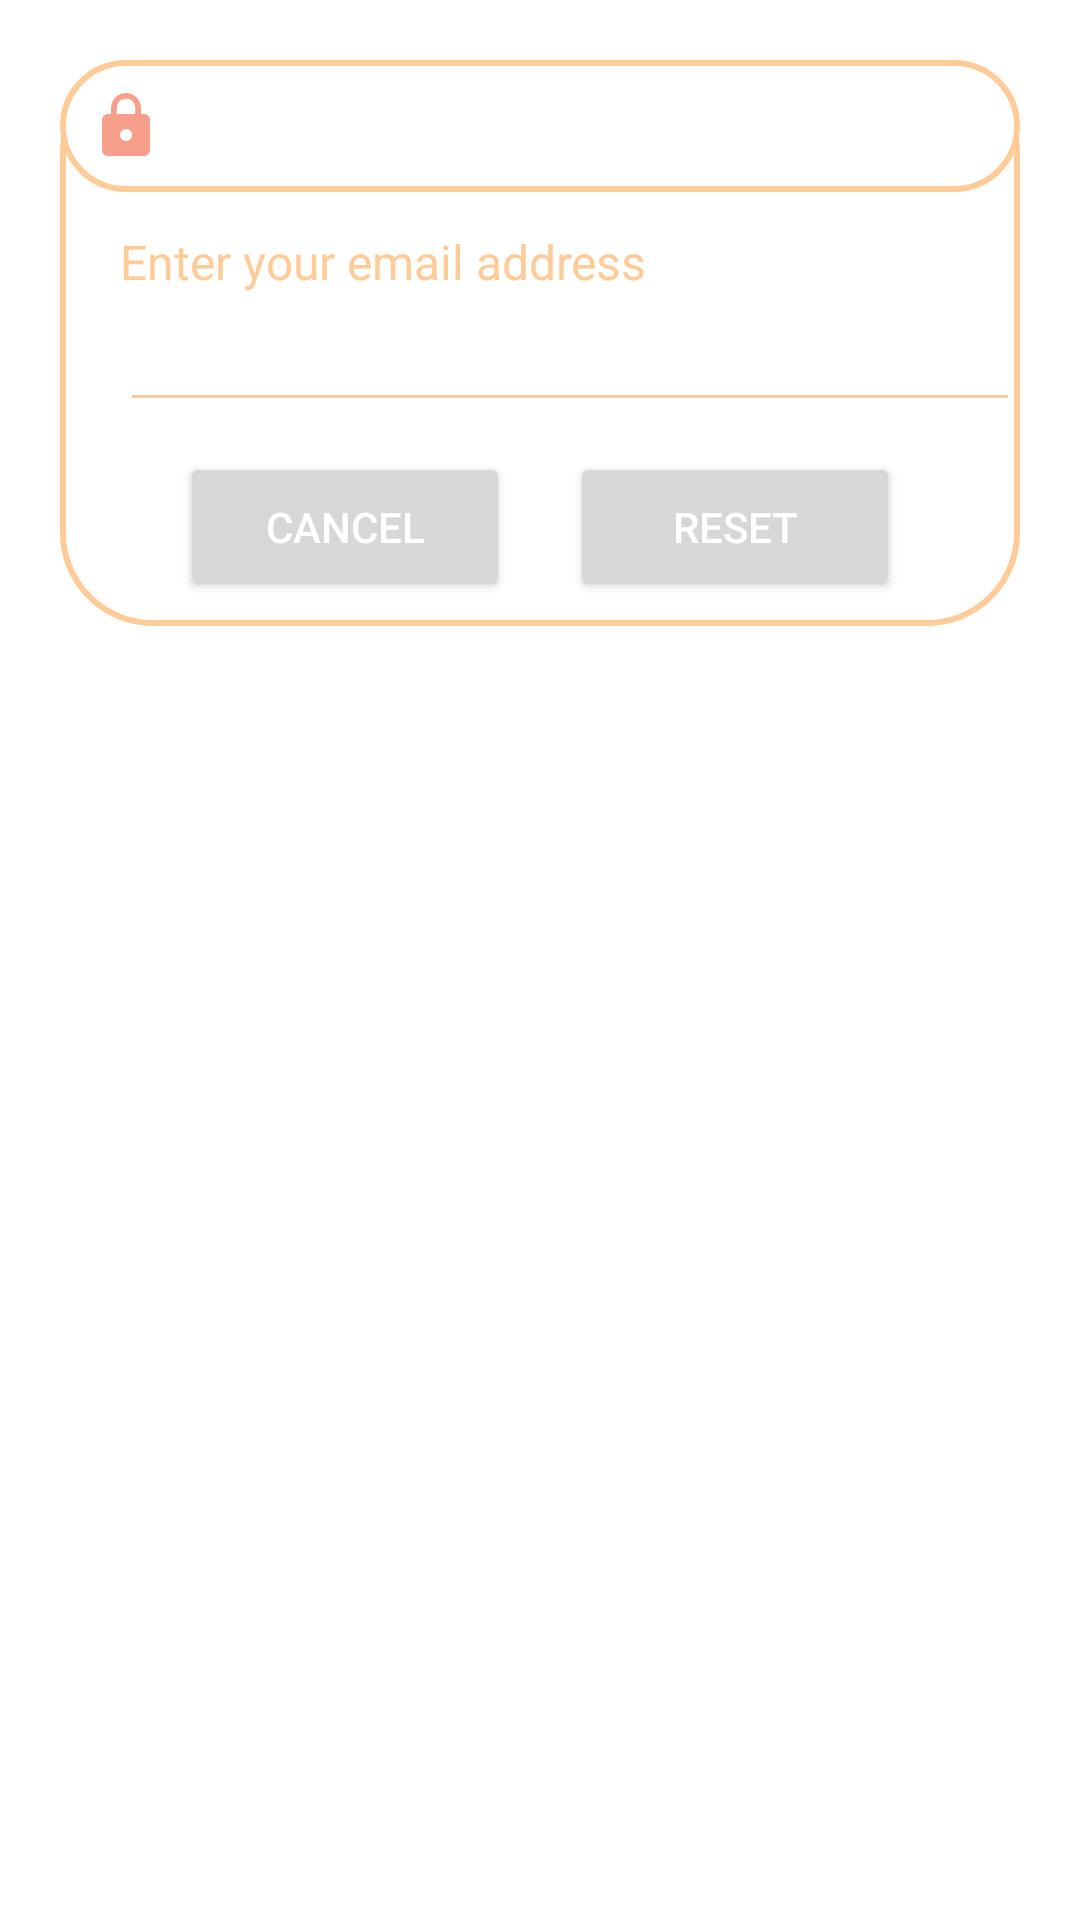

The Android layout XML behind this screen, and the referenced resources:
<!-- AndroidManifest.xml: application theme AppTheme_Light -->
<!-- res/layout/dialog_forgot.xml -->
<?xml version="1.0" encoding="utf-8"?>
<androidx.constraintlayout.widget.ConstraintLayout xmlns:android="http://schemas.android.com/apk/res/android"
    xmlns:tools="http://schemas.android.com/tools"
    android:layout_width="match_parent"
    android:layout_height="match_parent"
    xmlns:app="http://schemas.android.com/apk/res-auto"
    android:id="@+id/dialogForgot"
    android:layout_margin="20dp"
    android:padding="20dp">
    <androidx.constraintlayout.widget.ConstraintLayout
        android:layout_width="match_parent"
        android:layout_height="wrap_content"
        android:id="@+id/dialogBox"
        app:layout_constraintTop_toTopOf="parent"
        android:background="@drawable/peach_border">
        <TextView
            android:layout_width="match_parent"
            android:layout_height="wrap_content"
            android:id="@+id/forgotTitle"
            android:background="@drawable/peach_border"
            android:padding="10dp"
            android:text="Forgot Password"
            android:textColor="@color/white"
            android:textSize="17sp"
            android:drawableLeft="@drawable/baseline_lock_24"
            android:drawablePadding="8dp"
            app:layout_constraintTop_toTopOf="parent"/>
        <TextView
            android:layout_width="match_parent"
            android:layout_height="wrap_content"
            android:id="@+id/desc"
            android:text="Enter your email address"
            android:textSize="16sp"
            android:layout_marginStart="20dp"
            android:layout_marginEnd="20dp"
            android:textColor="@color/peach"
            android:layout_marginTop="8dp"
            app:layout_constraintTop_toBottomOf="@id/forgotTitle"
            app:layout_constraintBottom_toTopOf="@id/editBox"/>

        <EditText
            android:id="@+id/editBox"
            android:layout_width="300dp"
            android:layout_height="wrap_content"
            android:layout_marginStart="20sp"
            android:layout_marginBottom="30dp"
            android:backgroundTint="@color/peach"
            android:maxLines="1"
            android:textColor="@color/peach"
            android:textSize="16sp"
            app:layout_constraintBottom_toBottomOf="parent"
            app:layout_constraintStart_toStartOf="parent"
            app:layout_constraintTop_toBottomOf="@id/forgotTitle"
            tools:ignore="TouchTargetSizeCheck,SpeakableTextPresentCheck" />
        <Button
            android:layout_width="0dp"
            android:layout_height="50dp"
            android:id="@+id/btnCancel"
            android:layout_marginStart="40dp"
            android:layout_marginEnd="10dp"
            android:textColor="@color/white"
            android:textSize="14sp"
            android:text="Cancel"
            android:layout_marginBottom="8dp"
            app:cornerRadius = "20dp"
            android:layout_marginTop="10dp"
            app:layout_constraintTop_toBottomOf="@id/editBox"
            app:layout_constraintBottom_toBottomOf="@id/dialogBox"
            app:layout_constraintStart_toStartOf="parent"
            app:layout_constraintEnd_toStartOf="@id/btnReset"/>
        <Button
            android:layout_width="0dp"
            android:layout_height="50dp"
            android:id="@+id/btnReset"
            android:layout_marginStart="10dp"
            android:layout_marginEnd="40dp"
            android:textColor="@color/white"
            android:textSize="14sp"
            android:layout_marginBottom="8dp"
            android:layout_marginTop="10dp"
            android:text="Reset"
            app:cornerRadius = "20dp"
            app:layout_constraintBottom_toBottomOf="@id/dialogBox"
            app:layout_constraintEnd_toEndOf="parent"
            app:layout_constraintStart_toEndOf="@id/btnCancel"/>
    </androidx.constraintlayout.widget.ConstraintLayout>
</androidx.constraintlayout.widget.ConstraintLayout>
<!-- resources referenced by this layout -->
<resources>
  <color name="peach">#FFCC99</color>
  <color name="white">#FFFFFF</color>
  <!-- drawable baseline_lock_24 (drawable) -->
  <vector xmlns:android="http://schemas.android.com/apk/res/android" android:height="24dp" android:tint="#F79F8A" android:viewportHeight="24" android:viewportWidth="24" android:width="24dp">
        
      <path android:fillColor="@android:color/white" android:pathData="M18,8h-1L17,6c0,-2.76 -2.24,-5 -5,-5S7,3.24 7,6v2L6,8c-1.1,0 -2,0.9 -2,2v10c0,1.1 0.9,2 2,2h12c1.1,0 2,-0.9 2,-2L20,10c0,-1.1 -0.9,-2 -2,-2zM12,17c-1.1,0 -2,-0.9 -2,-2s0.9,-2 2,-2 2,0.9 2,2 -0.9,2 -2,2zM15.1,8L8.9,8L8.9,6c0,-1.71 1.39,-3.1 3.1,-3.1 1.71,0 3.1,1.39 3.1,3.1v2z"/>
      
  </vector>
  <!-- drawable peach_border (drawable) -->
  <?xml version="1.0" encoding="utf-8"?>
  <shape xmlns:android="http://schemas.android.com/apk/res/android"
      android:shape="rectangle">
      <corners
          android:radius="30dp"/>
      <stroke
          android:color="@color/peach"
          android:width="2dp"/>
      <solid
          android:color="@color/white"/>
  </shape>
  <style name="AppTheme_Light" parent="Theme.MaterialComponents.DayNight.NoActionBar">
          
          <item name="colorPrimary">@color/purple_500</item>
          <item name="colorPrimaryVariant">@color/purple_700</item>
          <item name="colorOnPrimary">@android:color/white</item>
  
          
          <item name="colorSecondary">@color/teal_200</item>
          <item name="colorOnSecondary">@android:color/white</item>
  
          
          <item name="android:windowBackground">@android:color/white</item> 
  
          
          <item name="colorSurface">@android:color/white</item>
          <item name="colorOnSurface">@android:color/black</item>
      </style>
  <color name="purple_500">#6200EE</color>
  <color name="purple_700">#3700B3</color>
  <color name="teal_200">#03DAC5</color>
</resources>
